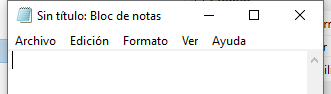
Task: Este proyecto contiene todas las clases que se ven en rpa
Workflow: EscribirTextoen Nopad

Step 1: Abrir Aplicacion Notepad - Escribir mi primer texto on the element in window 'Sin título: Bloc de notas' (notepad.exe)
